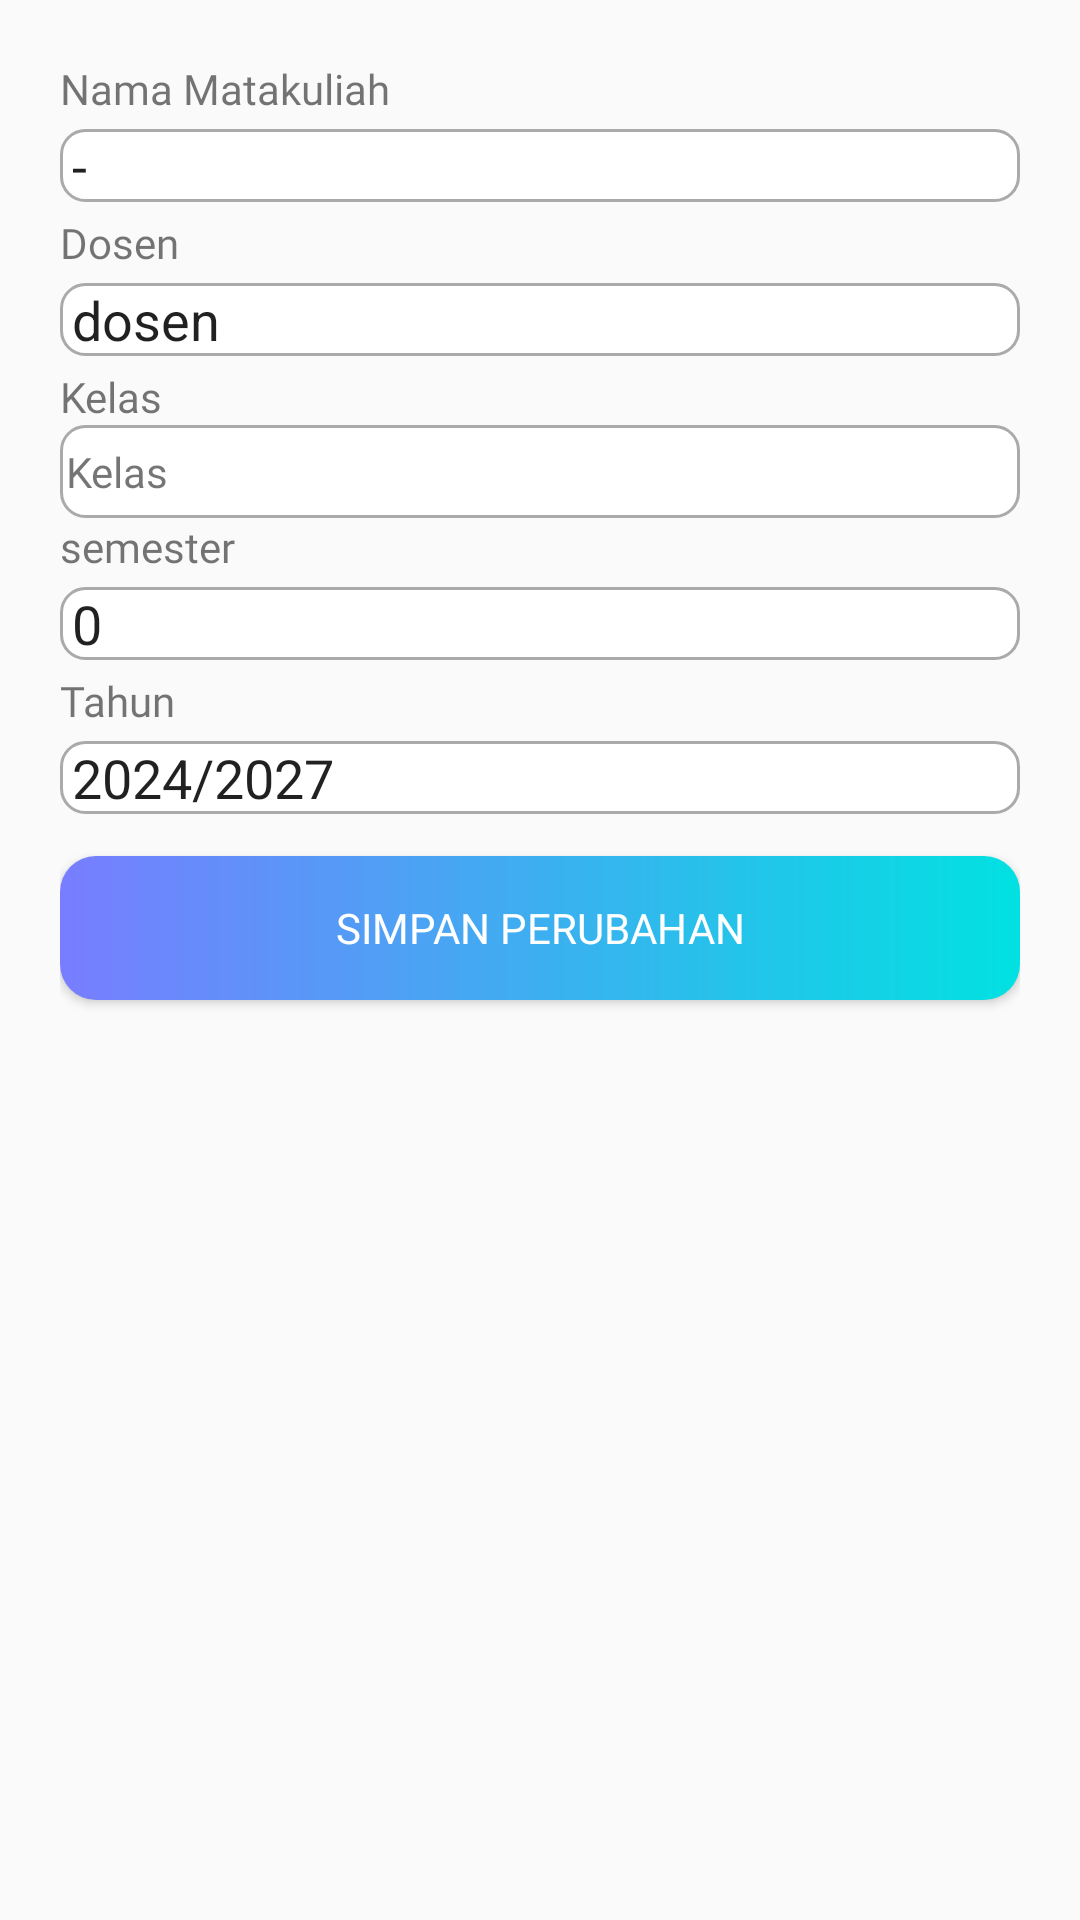

Here is an Android app screen rendered from its layout file. Give the layout XML and the strings, colors and styles it references.
<!-- AndroidManifest.xml: application theme Theme.HADIRLY -->
<!-- res/layout/fragment_ganti_kelas.xml -->
<?xml version="1.0" encoding="utf-8"?>
<FrameLayout xmlns:android="http://schemas.android.com/apk/res/android"
    xmlns:tools="http://schemas.android.com/tools"
    android:layout_width="match_parent"
    android:layout_height="match_parent"
    tools:context=".admin.kelas.GantiKelasFragment">

    

    <LinearLayout
        android:layout_width="match_parent"
        android:layout_height="match_parent"
        android:layout_marginTop="20dp"
        android:layout_marginHorizontal="20dp"
        android:orientation="vertical">

        <TextView
            android:id="@+id/nama"
            android:fontFamily="@font/geobold"
            android:layout_width="wrap_content"
            android:layout_height="wrap_content"
            android:text="Nama Matakuliah" />

        <EditText
            android:id="@+id/matkul"
            android:layout_marginVertical="4dp"
            android:layout_width="match_parent"
            android:layout_height="wrap_content"
            android:paddingStart="4dp"
            android:ems="10"
            android:background="@drawable/round_field"
            android:inputType="text"
            android:text="-" />

        <TextView
            android:id="@+id/textView12"
            android:fontFamily="@font/geobold"

            android:layout_width="match_parent"
            android:layout_height="wrap_content"
            android:text="Dosen" />

        <EditText
            android:id="@+id/dosen"
            android:layout_width="match_parent"
            android:layout_height="wrap_content"
            android:paddingStart="4dp"
            android:background="@drawable/round_field"
            android:ems="10"
            android:layout_marginVertical="4dp"
            android:inputType="text"
            android:text="dosen" />

        <TextView
            android:id="@+id/prodwawdi"
            android:fontFamily="@font/geobold"
            android:layout_width="match_parent"
            android:layout_height="wrap_content"
            android:text="Kelas" />

        <TextView
            android:id="@+id/kelas"
            android:background="@drawable/round_field"
            android:paddingVertical="6dp"
            android:paddingStart="2dp"
            android:fontFamily="@font/geobold"
            android:layout_width="match_parent"
            android:layout_height="wrap_content"
            android:text="Kelas" />

        <TextView
            android:id="@+id/textView16"
            android:fontFamily="@font/geobold"
            android:layout_width="match_parent"
            android:layout_height="wrap_content"
            android:text="semester" />

        <EditText
            android:id="@+id/semester"
            android:layout_width="match_parent"
            android:layout_height="wrap_content"
            android:ems="10"
            android:layout_marginVertical="4dp"
            android:paddingStart="4dp"
            android:background="@drawable/round_field"
            android:inputType="text"
            android:text="0" />

        <TextView
            android:id="@+id/textView17"
            android:fontFamily="@font/geobold"
            android:layout_width="match_parent"
            android:layout_height="wrap_content"
            android:text="Tahun" />

        <EditText
            android:id="@+id/tahun"
            android:layout_width="match_parent"
            android:layout_height="wrap_content"
            android:ems="10"
            android:layout_marginVertical="4dp"
            android:paddingStart="4dp"
            android:background="@drawable/round_field"
            android:inputType="text"
            android:text="2024/2027" />

        <Button
            android:layout_marginTop="10dp"
            android:id="@+id/save"
            android:layout_width="match_parent"
            android:fontFamily="@font/geobold"
            android:textColor="@color/white"
            android:layout_height="wrap_content"
            android:background="@drawable/button_grad"
            android:text="Simpan Perubahan" />

    </LinearLayout>

</FrameLayout>
<!-- resources referenced by this layout -->
<resources>
  <color name="white">#FFFFFFFF</color>
  <!-- drawable button_grad (drawable) -->
  <?xml version="1.0" encoding="utf-8"?>
  <shape xmlns:android="http://schemas.android.com/apk/res/android"
      android:shape="rectangle">
  
      <gradient
          android:angle="0"
          android:startColor="#787DFF"
          android:endColor="#01E1E1"
          android:type="linear"
          />
      <corners android:radius="12dp"></corners>
  </shape>
  <!-- drawable round_field (drawable) -->
  <?xml version="1.0" encoding="utf-8"?>
  <shape xmlns:android="http://schemas.android.com/apk/res/android"
      android:shape="rectangle">
  
      <solid
          android:color="@color/white"
          />
      <corners android:radius="8dp"/>
      <stroke android:color="#aaaaaa"
          android:width="1dp"
          />
  
  </shape>
  <style name="Theme.HADIRLY" parent="Base.Theme.HADIRLY" />
  <style name="Base.Theme.HADIRLY" parent="Theme.AppCompat.Light.NoActionBar">
          
          
          <item name="android:windowTranslucentStatus">true</item>
          <item name="android:statusBarColor">@android:color/transparent</item>
      </style>
</resources>
